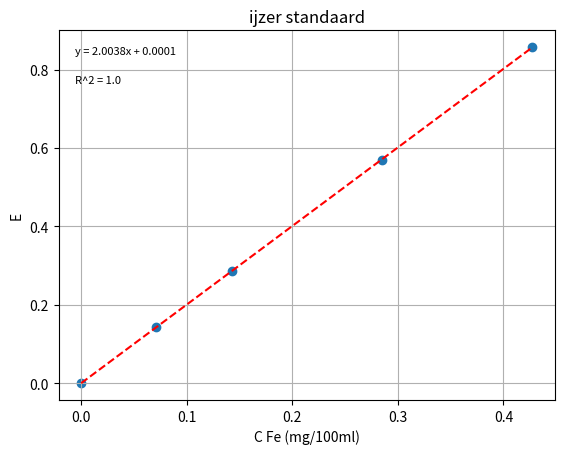
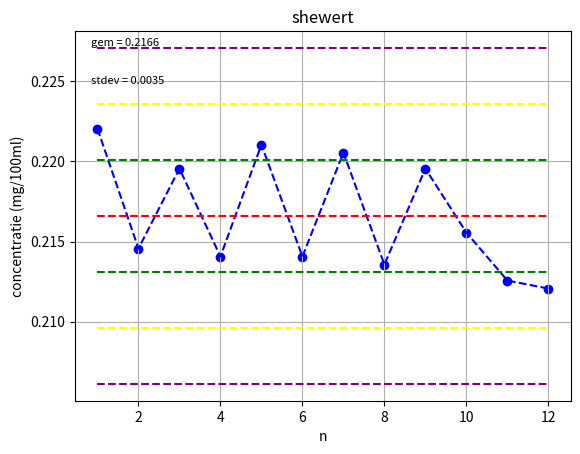

Write the Python code that produced these figures, in order.
import numpy as np
import matplotlib.pyplot as plt
from scipy import stats

def trendlijn(a,x,b):
    return a*x+b
def C_bereken(a,x,b):
    return (x-b)/a
def stdev(x):
    xmean = np.average(x)
    array_in = x
    array_out = np.zeros_like(array_in)
    n_array = len(array_in)
    for i in range(n_array):
        array_out[i] = (array_in[i]-xmean)**2
    sum_array_out = np.sum(array_out)
    return np.sqrt(sum_array_out/(n_array-1))
    

pipet = np.array([0,5,10,20,30]) # in ml
C_Fe_std = np.array([0.0,0.0712,0.1424,0.2848,0.4272]) # in mg/100ml van std
E_std = np.array([0.0,0.143,0.286,0.569,0.857]) # extinctie std
monster_E = np.array([0.445,0.43,0.44,0.429,0.443,0.429,0.442,0.428,0.44,0.432,0.426,0.425]) # extictie monster

slope, intercept, r_value, p_value, std_err = stats.linregress(C_Fe_std, E_std)
r_squared = r_value **2
trend = trendlijn(C_Fe_std,slope,intercept)

C_monster = C_bereken(slope,monster_E,intercept)
C_monster_gem = np.average(C_monster)
C_monster_stdev = np.std(C_monster)

plot_gem = np.full_like(C_monster,C_monster_gem)
plot_1s = np.full_like(C_monster,(C_monster_gem + C_monster_stdev))
plot_2s = np.full_like(C_monster,(C_monster_gem + 2*C_monster_stdev))
plot_3s = np.full_like(C_monster,(C_monster_gem + 3*C_monster_stdev))
plot_min1s = np.full_like(C_monster,(C_monster_gem - 1*C_monster_stdev))
plot_min2s = np.full_like(C_monster,(C_monster_gem - 2 *C_monster_stdev))
plot_min3s = np.full_like(C_monster,(C_monster_gem - 3*C_monster_stdev))
n = np.linspace(1,len(plot_gem),(len(plot_gem)))

plt.figure(0)
plt.title('ijzer standaard')
plt.xlabel('C Fe (mg/100ml)')
plt.ylabel('E')
plt.grid()
plt.figtext(0.15, 0.83, f'y = {round(slope,4)}x + {round(intercept,4)}',size=8)
plt.figtext(0.15, 0.77, f'R^2 = {round(r_squared,4)}',size=8)
plt.scatter(C_Fe_std,E_std)
plt.plot(C_Fe_std,trend,label='trendlijn',linestyle='--',c='red')

plt.figure(1)
plt.title('shewert')
plt.xlabel('n')
plt.ylabel('concentratie (mg/100ml)')
plt.grid()
plt.figtext(0.15, 0.85, f'gem = {round(C_monster_gem,4)}',size=8)
plt.figtext(0.15, 0.77, f'stdev = {round(C_monster_stdev,4)}',size=8)

plt.scatter(n,C_monster,c='blue',label='data')
plt.plot(n,C_monster,c='blue',label='data',linestyle='--')
plt.plot(n,plot_gem,linestyle='--',c='red',label='average')
plt.plot(n,plot_1s,linestyle='--',c='green',label='1s')
plt.plot(n,plot_2s,linestyle='--',c='yellow',label='2s')
plt.plot(n,plot_3s,linestyle='--',c='purple',label='3s')
plt.plot(n,plot_min1s,linestyle='--',c='green',label='1s')
plt.plot(n,plot_min2s,linestyle='--',c='yellow',label='2s')
plt.plot(n,plot_min3s,linestyle='--',c='purple',label='3s')

plt.show()